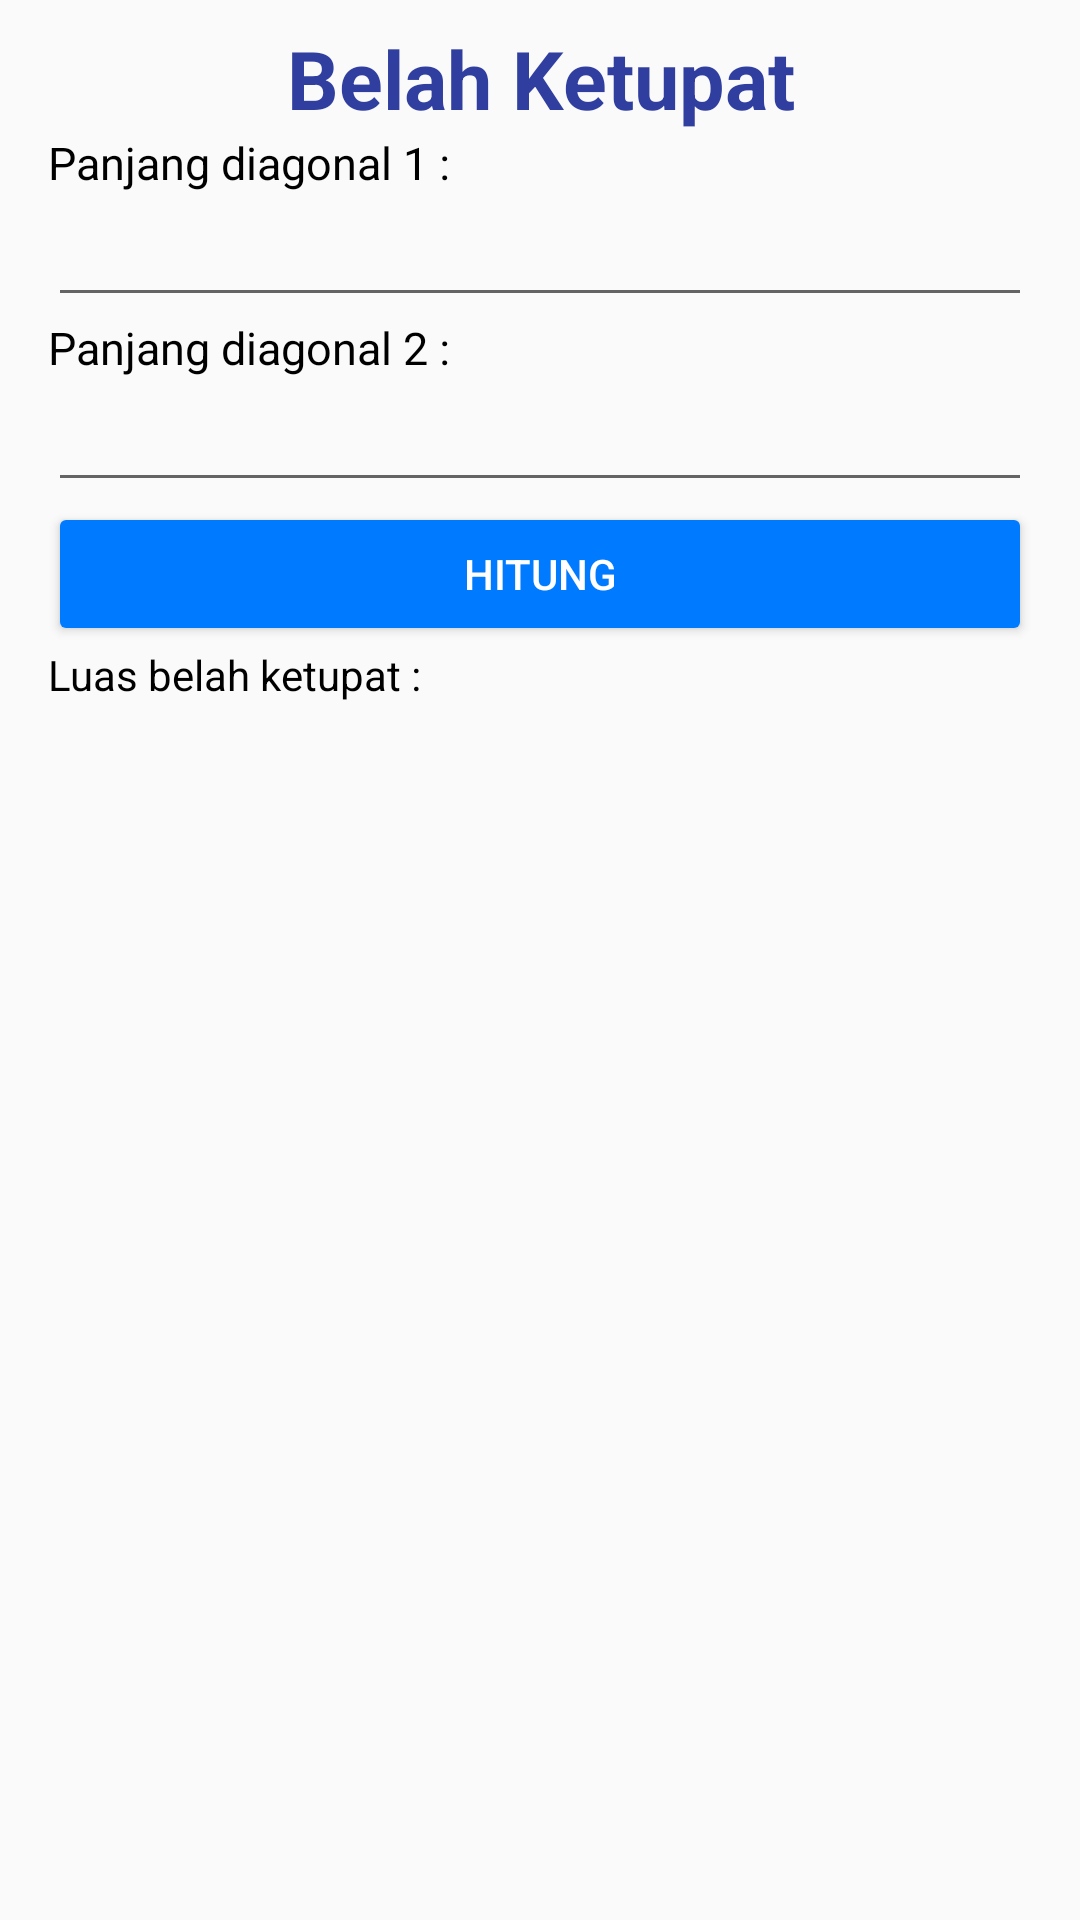

Android layout source for this screen:
<!-- AndroidManifest.xml: application theme AppTheme -->
<!-- res/layout/activity_ketupat.xml -->
<?xml version="1.0" encoding="utf-8"?>
<ScrollView xmlns:android="http://schemas.android.com/apk/res/android"
    xmlns:app="http://schemas.android.com/apk/res-auto"
    xmlns:tools="http://schemas.android.com/tools"
    android:layout_width="match_parent"
    android:layout_height="match_parent"
    tools:context="com.example.yogadarma.mathconversion.ActivityKetupat">

    <LinearLayout
        android:layout_width="match_parent"
        android:layout_height="match_parent"
        android:orientation="vertical"
        android:paddingLeft="16dp"
        android:paddingRight="16dp">

        <TextView
            android:layout_width="match_parent"
            android:layout_height="wrap_content"
            android:text="Belah Ketupat"
            android:textColor="@color/colorPrimaryDark"
            android:gravity="center_horizontal"
            android:layout_marginTop="8dp"
            android:textSize="27sp"
            android:textStyle="bold"/>

        <ImageView
            android:layout_width="wrap_content"
            android:layout_height="wrap_content"
            android:layout_gravity="center"
            android:src="@drawable/belah_ketupat"/>

        <TextView
            android:layout_width="wrap_content"
            android:layout_height="wrap_content"
            android:text="Panjang diagonal 1 :"
            android:textColor="@android:color/black"
            android:textSize="15sp" />

        <EditText
            android:layout_width="match_parent"
            android:layout_height="wrap_content"
            android:id="@+id/etDiagonal1"
            android:inputType="numberDecimal"/>

        <TextView
            android:layout_width="wrap_content"
            android:layout_height="wrap_content"
            android:text="Panjang diagonal 2 :"
            android:textColor="@android:color/black"
            android:textSize="15sp" />

        <EditText
            android:layout_width="match_parent"
            android:layout_height="wrap_content"
            android:id="@+id/etDiagonal2"
            android:inputType="numberDecimal"/>

        <Button
            android:layout_width="match_parent"
            android:layout_height="wrap_content"
            android:textColor="@android:color/white"
            android:text="Hitung"
            android:id="@+id/btnHitung"/>

        <TextView
            android:layout_width="wrap_content"
            android:layout_height="wrap_content"
            android:text="Luas belah ketupat :"
            android:textColor="@android:color/black" />

        <TextView
            android:layout_width="match_parent"
            android:layout_height="wrap_content"
            android:textSize="30sp"
            android:layout_marginBottom="16dp"
            android:id="@+id/txtLuas"/>

    </LinearLayout>
</ScrollView>
<!-- resources referenced by this layout -->
<resources>
  <color name="colorPrimaryDark">#303F9F</color>
  <style name="AppTheme" parent="Theme.AppCompat.Light.DarkActionBar">
          
          <item name="colorPrimary">@color/colorPrimary</item>
          <item name="colorPrimaryDark">@color/colorPrimaryDark</item>
          <item name="colorAccent">@color/colorAccent</item>
          <item name="colorButtonNormal">#FF007BFF</item>
      </style>
  <color name="colorPrimary">#3F51B5</color>
  <color name="colorAccent">#FFFF4043</color>
</resources>
